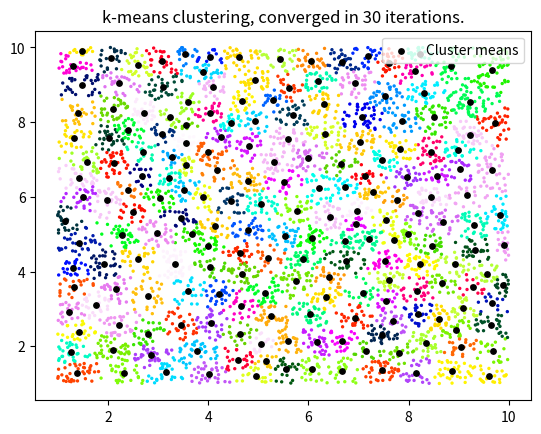

Reproduce this figure in Python.
""" [redacted]
>> Use when number of samples is large.
>> Use when compressed data do not need to be members of original data.
"""

import time
import numpy as np
from typing import Any
from numpy.typing import NDArray
import matplotlib.pyplot as plt
from scipy.spatial.distance import cdist


def k_means_compression(
    data: NDArray[np.float64], k: int, plot: bool = False
) -> tuple[Any]:
    """ [redacted]
        goal is to find k<<N data centers to represent all N

    Args:
        data (NDArray[np.float64]): unlabeled N x D, N samples of D-dim data
        k (int): number of clusters

    Returns:
        NDArray[np.uint8]: array of new labels
    """
    k_means = data[
        np.random.permutation(data.shape[0])[:k], :
    ]  # init with k datapoints

    k_last = k_means
    iters = 0
    while True:
        iters = iters + 1

        labels = np.array(
            [
                np.argmin(cdist(np.reshape(data[idx, :], (1, -1)), k_means))
                for idx in range(data.shape[0])
            ]
        )

        k_means = np.squeeze(
            [np.mean(data[labels == lbl, :], axis=0) for lbl in range(k)]
        )

        if plot and iters == 1:
            plt.cla()
            plt.scatter(data[:, 0], data[:, 1], c=labels, s=2, cmap="gist_ncar")
            plt.title(f"Iteration {iters}")
            plt.pause(0.001)

        if np.sum((k_means - k_last) ** 2) == 0 or iters > 150:
            plt.close()
            print(f"k-means compression took {iters} iterations.")
            return labels, iters, k_means

        k_last = k_means


def main() -> None:
    """_summary_"""
    num_pts = 5000
    k = num_pts // 25
    num_dims = 2

    # x = np.linspace(0, 12, num_pts)
    # y = 10 * (0.5 * x) + 2 * np.random.randn(num_pts)
    # data = np.c_[x, y]

    data = np.random.uniform(10, size=(num_pts, num_dims))
    labels, iters, k_means = k_means_compression(data, k, plot=False)

    kcolors = np.unique(labels)

    plt.cla()
    plt.scatter(data[:, 0], data[:, 1], zorder=-1, c=labels, s=2, cmap="gist_ncar")
    plt.scatter(
        k_means[:, 0],
        k_means[:, 1],
        c="k",
        s=15,
        zorder=1,
        marker="o",
        label="Cluster means",
    )
    plt.title(f"k-means clustering, converged in {iters} iterations.")
    plt.legend()
    plt.show()


if __name__ == "__main__":
    t0 = time.perf_counter()
    main()
    print(f"Program took {time.perf_counter()-t0:.3f} seconds.")
